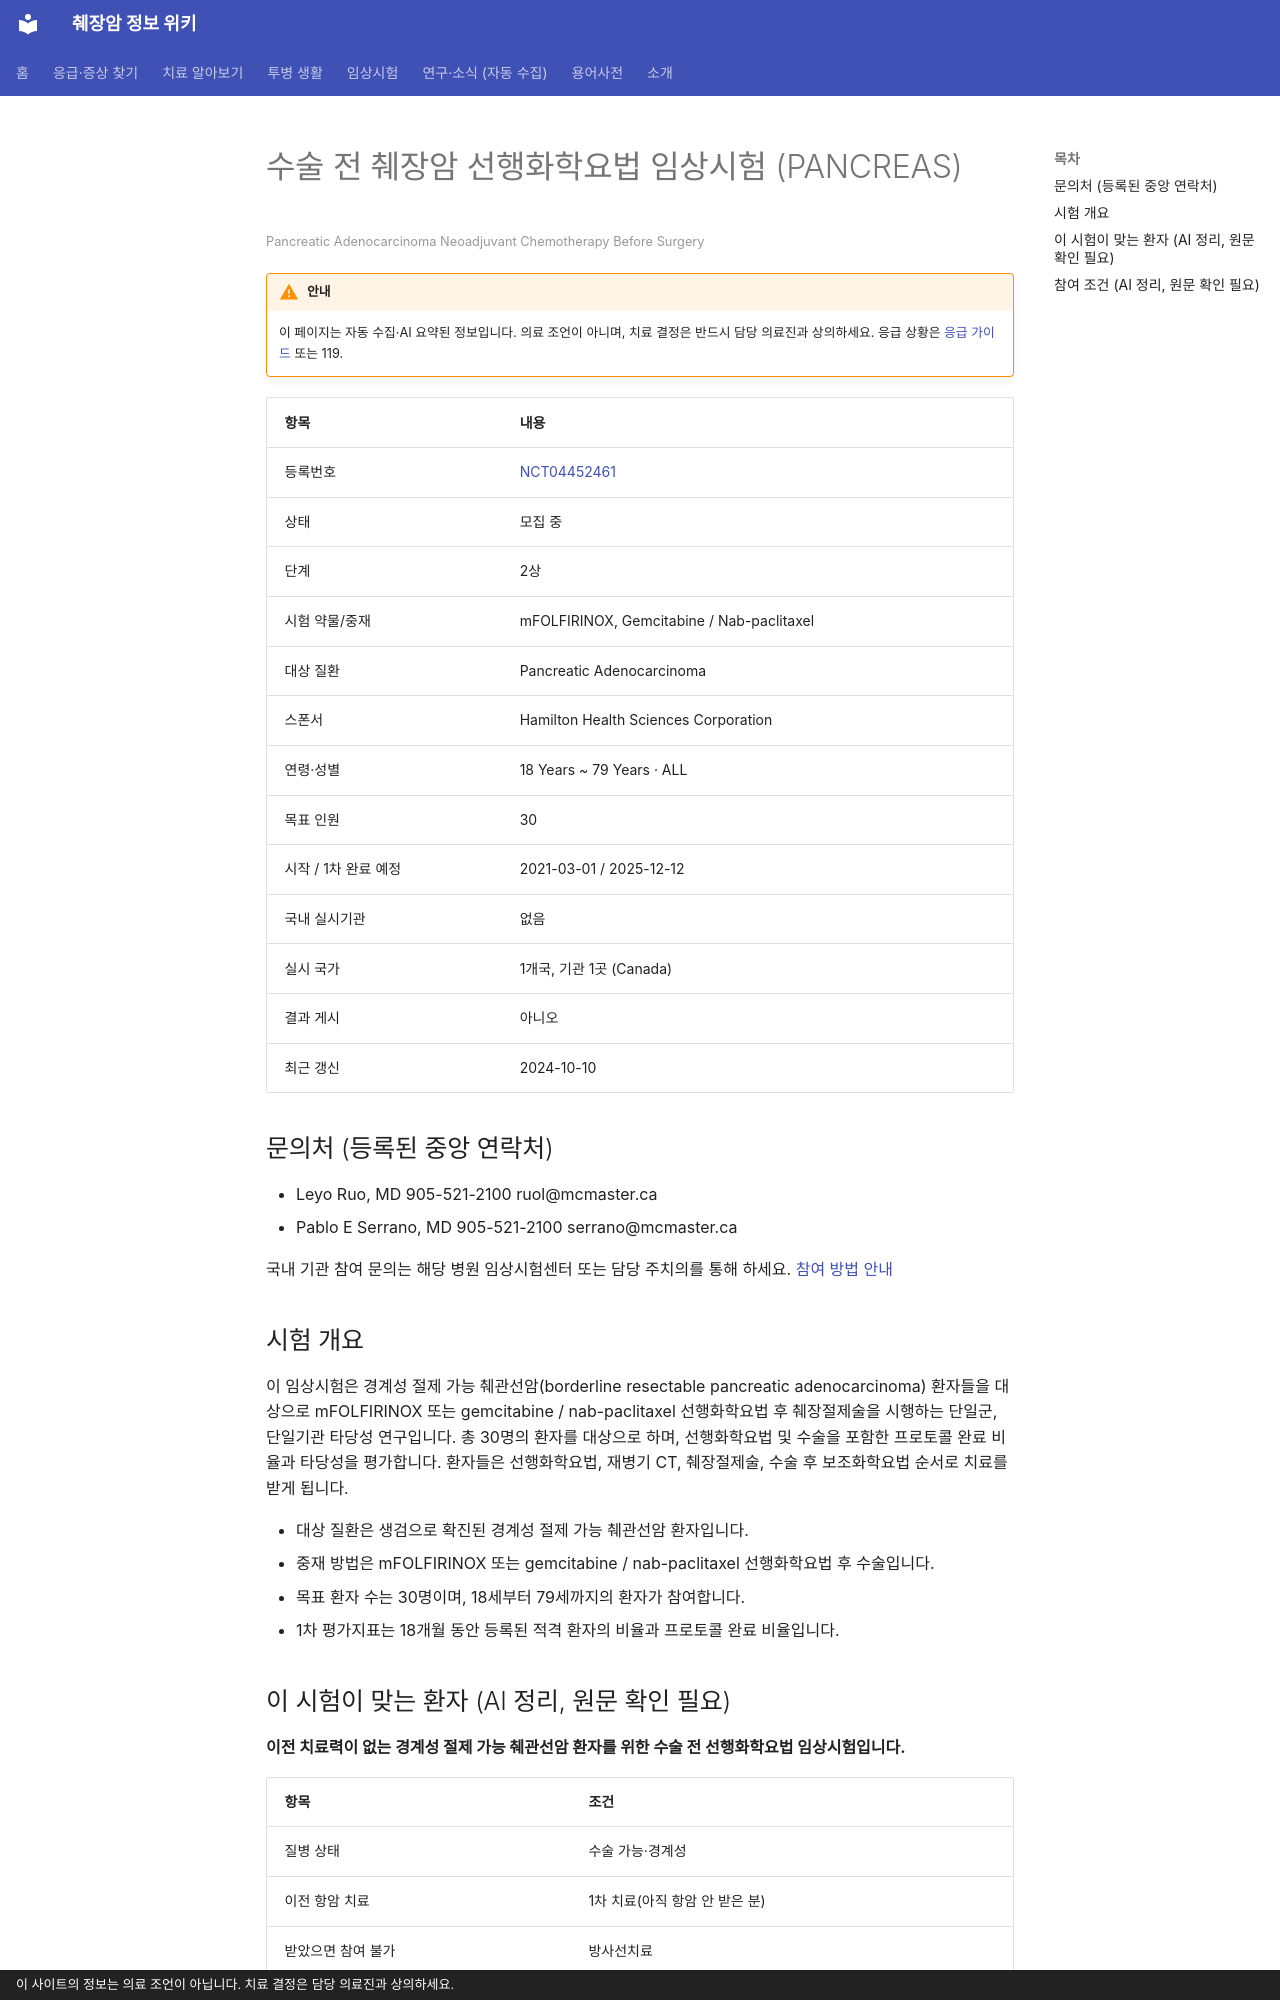

repository: hizorro88-rgb/papersearcher · page: _generated/trials/NCT04452461/index.html · generator: mkdocs · copyright: 이 사이트의 정보는 의료 조언이 아닙니다. 치료 결정은 담당 의료진과 상의하세요.

---
title: "NCT04452461 수술 전 췌장암 선행화학요법 임상시험 (PANCREAS)"
description: "2상 · 모집 중"
comments: true
search:
  boost: 0.4
---

# 수술 전 췌장암 선행화학요법 임상시험 (PANCREAS)

<small>Pancreatic Adenocarcinoma Neoadjuvant Chemotherapy Before Surgery</small>

!!! warning "안내"
    이 페이지는 자동 수집·AI 요약된 정보입니다. 의료 조언이 아니며, 치료 결정은 반드시 담당 의료진과 상의하세요. 응급 상황은 [응급 가이드](../../guides/emergency/index.md) 또는 119.

| 항목 | 내용 |
|---|---|
| 등록번호 | [NCT04452461](https://clinicaltrials.gov/study/NCT04452461) |
| 상태 | 모집 중 |
| 단계 | 2상 |
| 시험 약물/중재 | mFOLFIRINOX, Gemcitabine / Nab-paclitaxel |
| 대상 질환 | Pancreatic Adenocarcinoma |
| 스폰서 | Hamilton Health Sciences Corporation |
| 연령·성별 | 18 Years ~ 79 Years · ALL |
| 목표 인원 | 30 |
| 시작 / 1차 완료 예정 | 2021-03-01 / 2025-12-12 |
| 국내 실시기관 | 없음 |
| 실시 국가 | 1개국, 기관 1곳 (Canada) |
| 결과 게시 | 아니오 |
| 최근 갱신 | 2024-10-10 |

## 문의처 (등록된 중앙 연락처)

- Leyo Ruo, MD 905-521-2100 ruol@mcmaster.ca
- Pablo E Serrano, MD 905-521-2100 serrano@mcmaster.ca

국내 기관 참여 문의는 해당 병원 임상시험센터 또는 담당 주치의를 통해 하세요. [참여 방법 안내](../../guides/trials/how-to-apply.md)

## 시험 개요

이 임상시험은 경계성 절제 가능 췌관선암(borderline resectable pancreatic adenocarcinoma) 환자들을 대상으로 mFOLFIRINOX 또는 gemcitabine / nab-paclitaxel 선행화학요법 후 췌장절제술을 시행하는 단일군, 단일기관 타당성 연구입니다. 총 30명의 환자를 대상으로 하며, 선행화학요법 및 수술을 포함한 프로토콜 완료 비율과 타당성을 평가합니다. 환자들은 선행화학요법, 재병기 CT, 췌장절제술, 수술 후 보조화학요법 순서로 치료를 받게 됩니다.

- 대상 질환은 생검으로 확진된 경계성 절제 가능 췌관선암 환자입니다.
- 중재 방법은 mFOLFIRINOX 또는 gemcitabine / nab-paclitaxel 선행화학요법 후 수술입니다.
- 목표 환자 수는 30명이며, 18세부터 79세까지의 환자가 참여합니다.
- 1차 평가지표는 18개월 동안 등록된 적격 환자의 비율과 프로토콜 완료 비율입니다.

## 이 시험이 맞는 환자 (AI 정리, 원문 확인 필요)

**이전 치료력이 없는 경계성 절제 가능 췌관선암 환자를 위한 수술 전 선행화학요법 임상시험입니다.**

| 항목 | 조건 |
|---|---|
| 질병 상태 | 수술 가능·경계성 |
| 이전 항암 치료 | 1차 치료(아직 항암 안 받은 분) |
| 받았으면 참여 불가 | 방사선치료 |
| ECOG 수행능력 | 1 이하 |

주요 제외 기준: 전이성 췌장암 또는 국소 진행성 췌장암 · 췌장 부위 방사선 치료 병력 · 심장 질환 병력 (심부전, 관상동맥질환, 조절되지 않는 고혈압) · 기존 말초신경병증 · 임산부

내 상황에 맞는지 한 번에 보려면 [맞춤 임상시험 찾기](../../guides/trials/finder.md).
